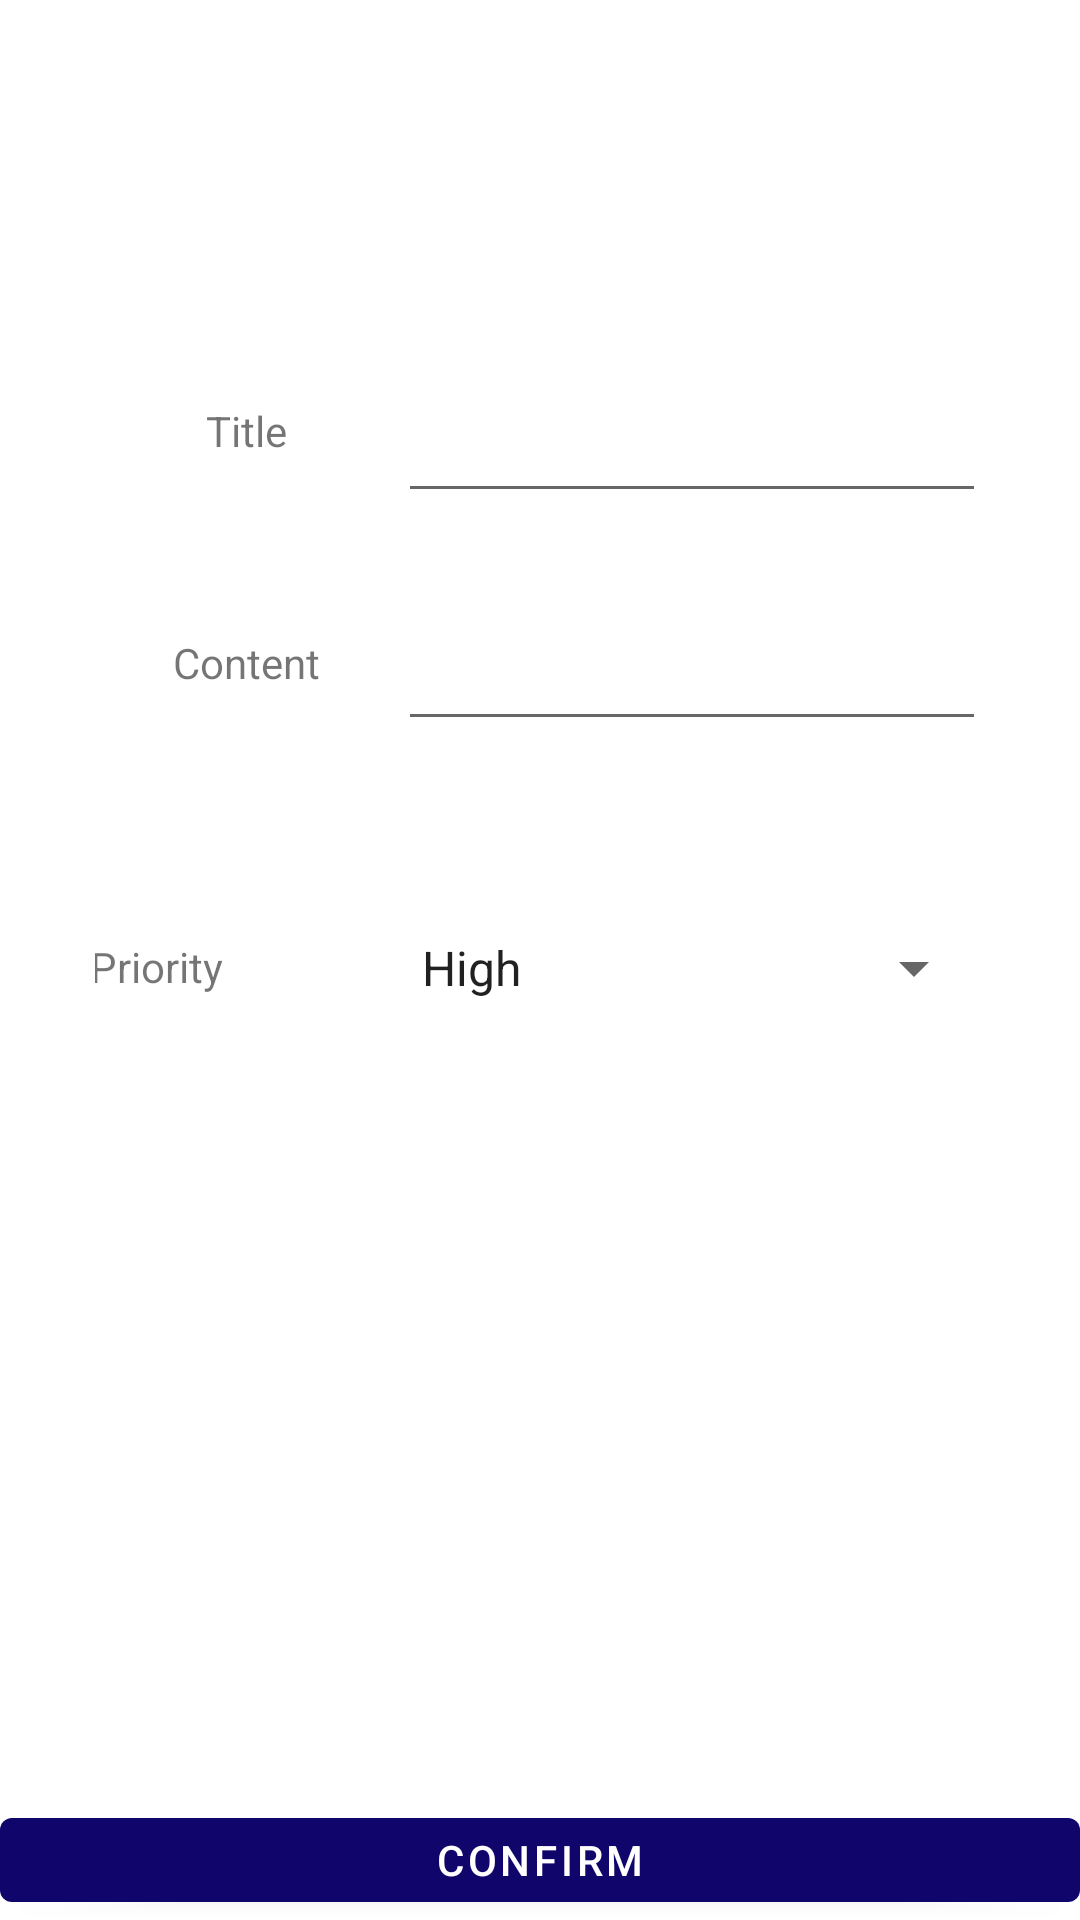

Produce the Android XML layout that renders to this screen, including the resource entries it uses.
<!-- AndroidManifest.xml: application theme Theme.Tp3MMMTodoList -->
<!-- res/layout/fragment_first.xml -->
<?xml version="1.0" encoding="utf-8"?>
<layout xmlns:android="http://schemas.android.com/apk/res/android"
    xmlns:app="http://schemas.android.com/apk/res-auto"
    xmlns:tools="http://schemas.android.com/tools">
    <data>
        <import type="android.view.View"/>
    </data>
<androidx.constraintlayout.widget.ConstraintLayout
    android:layout_width="match_parent"
    android:layout_height="match_parent"
    tools:context=".FirstFragment">

    <androidx.constraintlayout.widget.ConstraintLayout
        android:id="@+id/noteContainer"
        android:layout_width="297dp"
        android:layout_height="303dp"
        android:layout_centerVertical="true"
        app:layout_constraintBottom_toTopOf="@+id/button_Valid"
        app:layout_constraintEnd_toEndOf="parent"
        app:layout_constraintStart_toStartOf="parent"
        app:layout_constraintTop_toTopOf="parent"
        app:layout_constraintVertical_bias="0.32">

        <TextView
            android:id="@+id/text_title"
            android:layout_width="wrap_content"
            android:layout_height="wrap_content"
            android:text="@string/Title"
            app:layout_constraintBottom_toBottomOf="@+id/editTitle"
            app:layout_constraintEnd_toStartOf="@+id/editTitle"
            app:layout_constraintStart_toStartOf="parent"
            app:layout_constraintTop_toTopOf="@+id/editTitle"
            app:layout_constraintVertical_bias="0.38" />

        <TextView
            android:id="@+id/text_Content"
            android:layout_width="wrap_content"
            android:layout_height="wrap_content"
            android:text="@string/Content"
            app:layout_constraintBottom_toBottomOf="@+id/editContent"
            app:layout_constraintEnd_toStartOf="@+id/editContent"
            app:layout_constraintStart_toStartOf="parent"
            app:layout_constraintTop_toTopOf="@+id/editContent"
            app:layout_constraintVertical_bias="0.428" />


        <TextView
            android:id="@+id/text_Priority"
            android:layout_width="105dp"
            android:layout_height="wrap_content"
            android:text="@string/Priority"
            app:layout_constraintBottom_toBottomOf="@+id/spinnerPriority"
            app:layout_constraintEnd_toStartOf="@+id/spinnerPriority"
            app:layout_constraintStart_toStartOf="parent"
            app:layout_constraintTop_toTopOf="@+id/spinnerPriority"
            app:layout_constraintVertical_bias="0.482" />

        <EditText
            android:id="@+id/editTitle"
            android:layout_width="196dp"
            android:layout_height="48dp"
            android:layout_marginTop="28dp"
            android:ems="10"
            android:inputType="textPersonName"
            android:minHeight="48dp"
            android:text=""
            android:textSize="14sp"
            app:layout_constraintEnd_toEndOf="parent"
            app:layout_constraintTop_toTopOf="parent"
            tools:ignore="SpeakableTextPresentCheck" />

        <EditText
            android:id="@+id/editContent"
            android:layout_width="196dp"
            android:layout_height="48dp"
            android:layout_marginTop="28dp"
            android:ems="10"
            android:inputType="textPersonName"
            android:minHeight="48dp"
            android:text=""
            android:textSize="14sp"
            app:layout_constraintEnd_toEndOf="parent"
            app:layout_constraintTop_toBottomOf="@+id/editTitle"
            tools:ignore="SpeakableTextPresentCheck" />

        <Spinner
            android:id="@+id/spinnerPriority"
            android:layout_width="196dp"
            android:layout_height="48dp"

            android:entries="@array/priority"
            app:layout_constraintBottom_toBottomOf="parent"
            app:layout_constraintEnd_toEndOf="parent"
            app:layout_constraintTop_toBottomOf="@+id/editContent" />

    </androidx.constraintlayout.widget.ConstraintLayout>

    <Button
        android:id="@+id/button_Valid"
        android:layout_width="fill_parent"
        android:layout_height="40dp"
        android:text="@string/Confirm"
        app:layout_constraintBottom_toBottomOf="parent"
        app:layout_constraintEnd_toEndOf="parent"
        app:layout_constraintHorizontal_bias="0.0"
        app:layout_constraintStart_toStartOf="parent"
        app:layout_constraintTop_toTopOf="parent"
        app:layout_constraintVertical_bias="1.0" />


</androidx.constraintlayout.widget.ConstraintLayout>
</layout>
<!-- resources referenced by this layout -->
<resources>
  <string-array name="priority">
          <item>High</item>
          <item>Mid</item>
          <item>Low</item>
      </string-array>
  <string name="Confirm">Confirm</string>
  <string name="Content">Content</string>
  <string name="Priority">Priority</string>
  <string name="Title">Title</string>
  <style name="Theme.Tp3MMMTodoList" parent="Theme.MaterialComponents.DayNight.DarkActionBar">
          
          <item name="colorPrimary">@color/purple_500</item>
          <item name="colorPrimaryVariant">@color/purple_700</item>
          <item name="colorOnPrimary">@color/white</item>
          
          <item name="colorSecondary">@color/teal_200</item>
          <item name="colorSecondaryVariant">@color/teal_700</item>
          <item name="colorOnSecondary">@color/black</item>
          
          <item name="android:statusBarColor" tools:targetApi="l">?attr/colorPrimaryVariant</item>
          
      </style>
  <color name="purple_500">#0F056B</color>
  <color name="purple_700">#0F056B</color>
  <color name="white">#FFFFFFFF</color>
  <color name="teal_200">#FF03DAC5</color>
  <color name="teal_700">#FF018786</color>
  <color name="black">#FF000000</color>
</resources>
